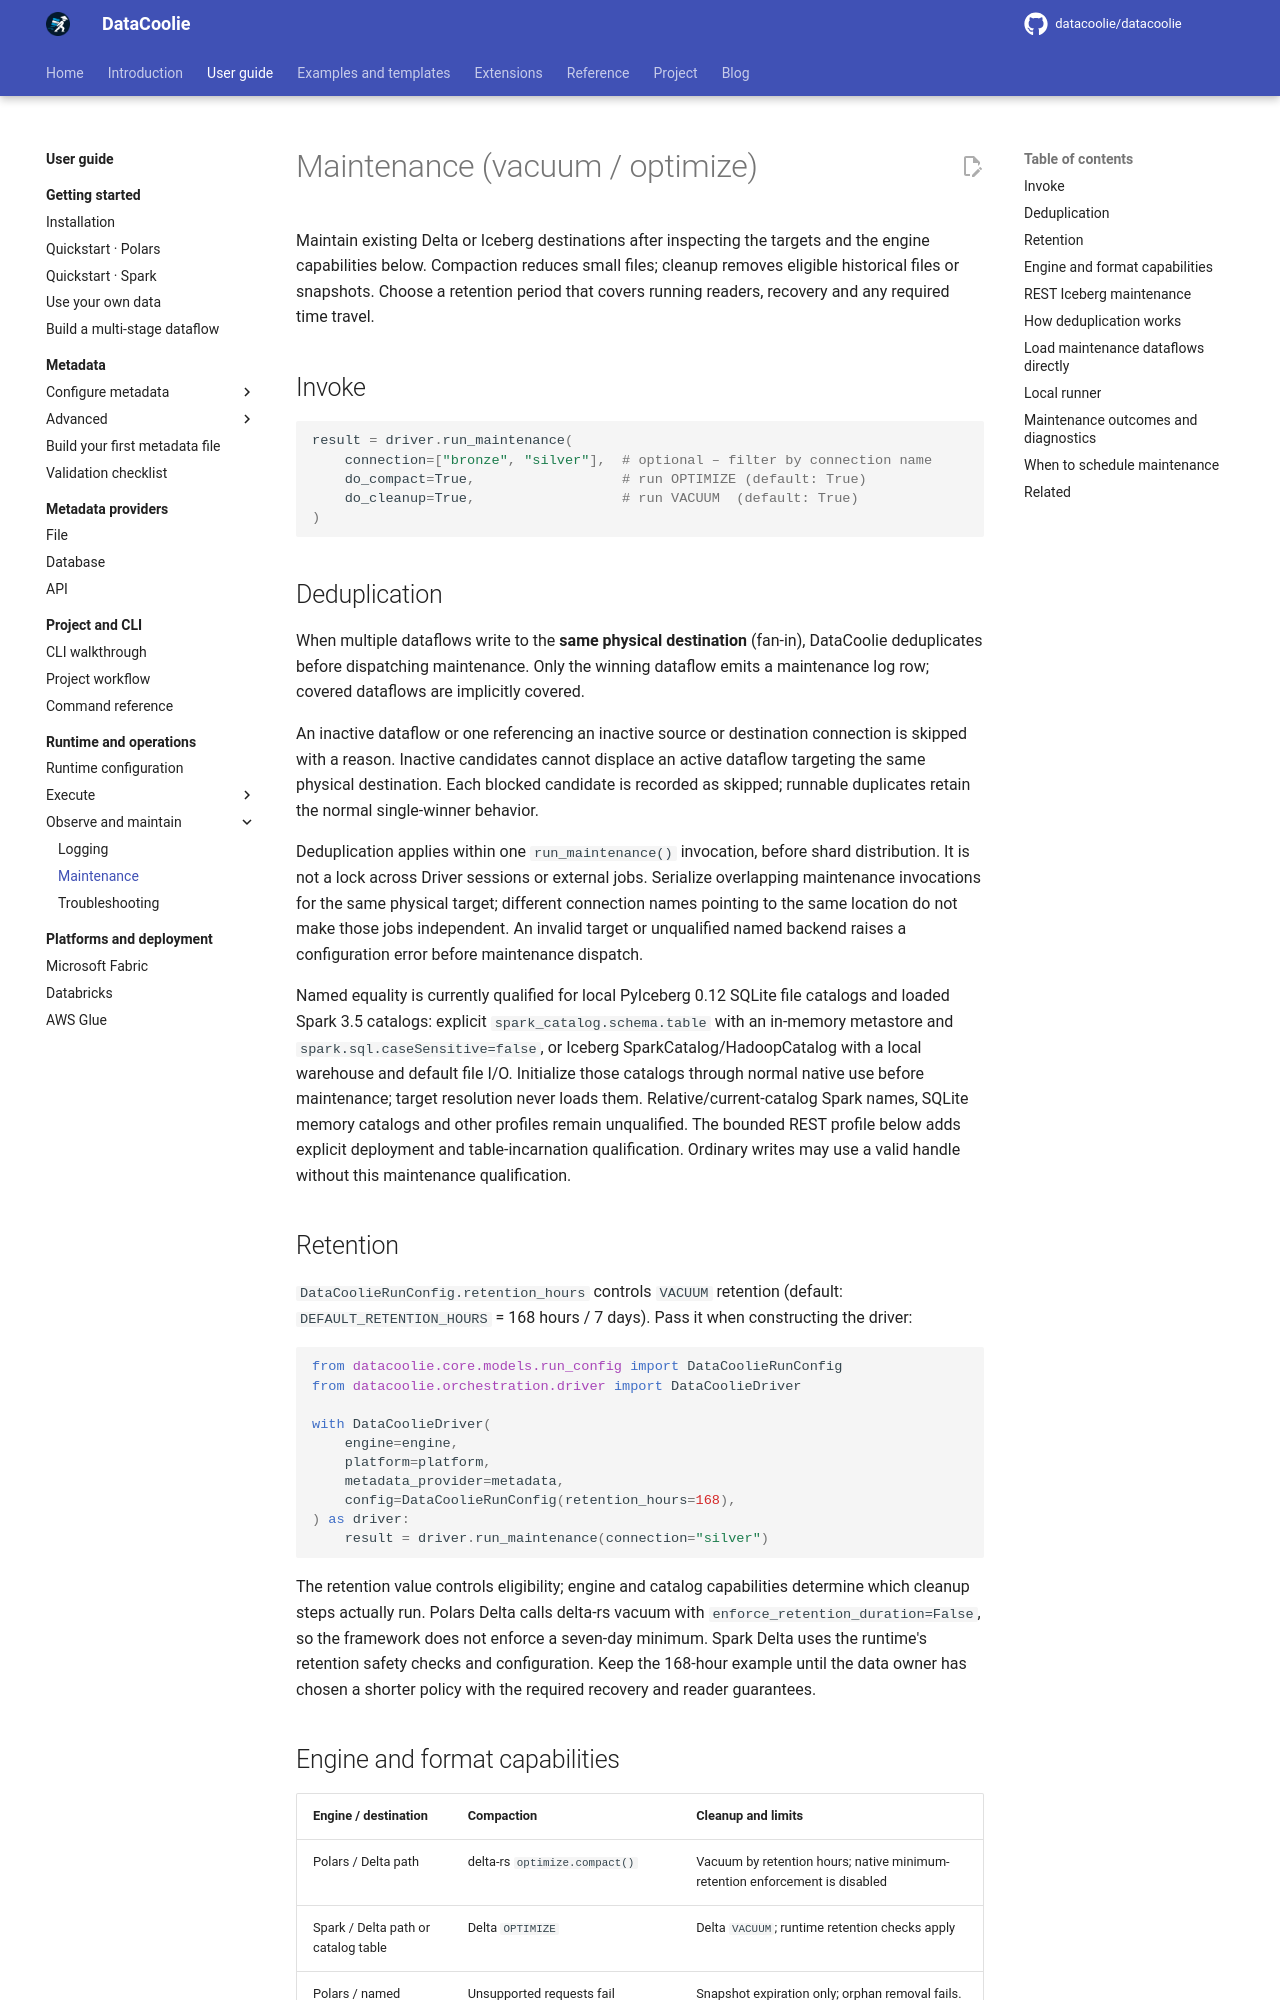

repository: datacoolie/datacoolie · page: guide/operations/maintenance/index.html · generator: mkdocs

---
title: Maintenance, Vacuum, and Optimize — DataCoolie User Guide
description: Run DataCoolie optimize and vacuum maintenance safely for Delta Lake and Apache Iceberg destinations, with retention and execution guidance.
---

# Maintenance (vacuum / optimize)

Maintain existing Delta or Iceberg destinations after inspecting the targets
and the engine capabilities below. Compaction reduces small files; cleanup
removes eligible historical files or snapshots. Choose a retention period
that covers running readers, recovery and any required time travel.

## Invoke

```python
result = driver.run_maintenance(
    connection=["bronze", "silver"],  # optional – filter by connection name
    do_compact=True,                  # run OPTIMIZE (default: True)
    do_cleanup=True,                  # run VACUUM  (default: True)
)
```

## Deduplication

When multiple dataflows write to the **same physical destination** (fan-in),
DataCoolie deduplicates before dispatching maintenance. Only the winning
dataflow emits a maintenance log row; covered dataflows are implicitly
covered.

An inactive dataflow or one referencing an inactive source or destination
connection is skipped with a reason. Inactive candidates cannot displace an
active dataflow targeting the same physical destination. Each blocked
candidate is recorded as skipped; runnable duplicates retain the normal
single-winner behavior.

Deduplication applies within one `run_maintenance()` invocation, before shard
distribution. It is not a lock across Driver sessions or external jobs.
Serialize overlapping maintenance invocations for the same physical target;
different connection names pointing to the same location do not make those
jobs independent. An invalid target or unqualified named backend raises a
configuration error before maintenance dispatch.

Named equality is currently qualified for local PyIceberg 0.12 SQLite file
catalogs and loaded Spark 3.5 catalogs: explicit `spark_catalog.schema.table`
with an in-memory metastore and `spark.sql.caseSensitive=false`, or Iceberg
SparkCatalog/HadoopCatalog with a local warehouse and default file I/O.
Initialize those catalogs through normal native use before maintenance; target
resolution never loads them. Relative/current-catalog Spark names, SQLite memory
catalogs and other profiles remain unqualified. The bounded REST profile below
adds explicit deployment and table-incarnation qualification. Ordinary writes
may use a valid handle without this maintenance qualification.

## Retention

`DataCoolieRunConfig.retention_hours` controls `VACUUM` retention (default:
`DEFAULT_RETENTION_HOURS` = 168 hours / 7 days). Pass it when constructing
the driver:

```python
from datacoolie.core.models.run_config import DataCoolieRunConfig
from datacoolie.orchestration.driver import DataCoolieDriver

with DataCoolieDriver(
    engine=engine,
    platform=platform,
    metadata_provider=metadata,
    config=DataCoolieRunConfig(retention_hours=168),
) as driver:
    result = driver.run_maintenance(connection="silver")
```

The retention value controls eligibility; engine and catalog capabilities
determine which cleanup steps actually run. Polars Delta calls delta-rs vacuum
with `enforce_retention_duration=False`, so the framework does not enforce a
seven-day minimum. Spark Delta uses the runtime's retention safety checks and
configuration. Keep the 168-hour example until the data owner has chosen a
shorter policy with the required recovery and reader guarantees.
